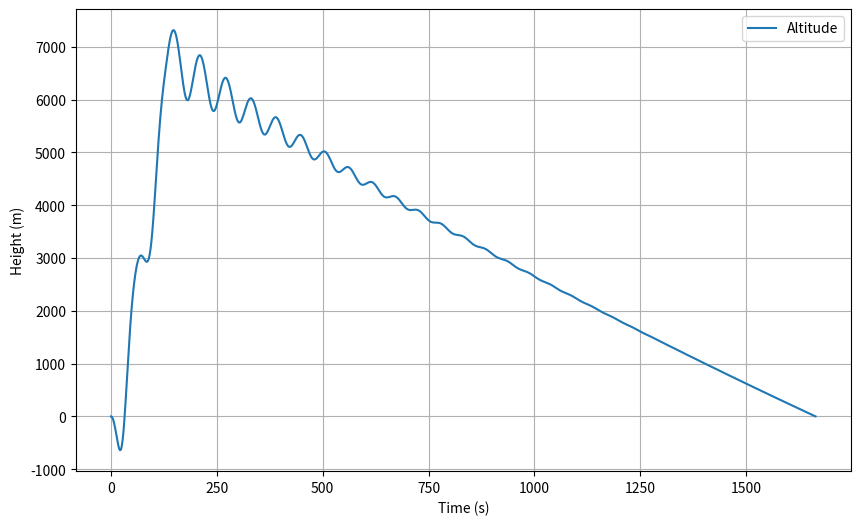
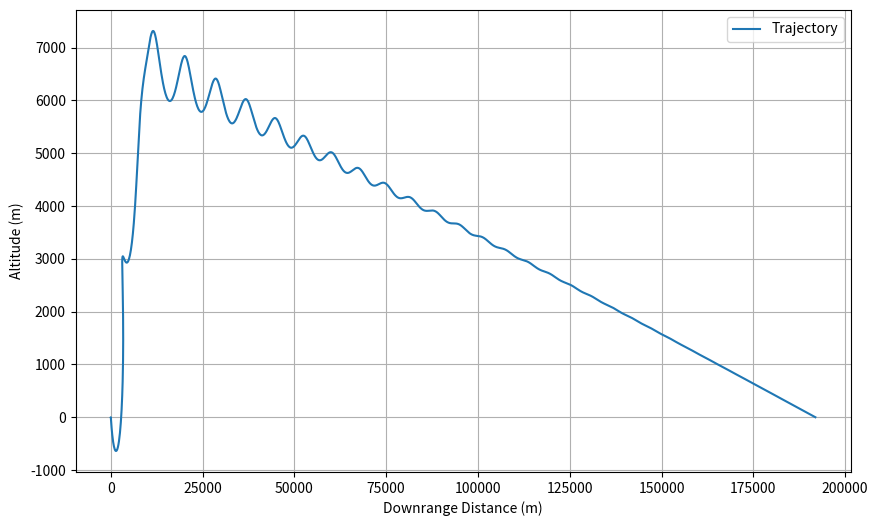

These charts were generated, in order, by the following Python code:
# imports
import numpy as np
from scipy.integrate import solve_ivp
import matplotlib.pyplot as plt
# Gen Variables
g = 9.81
rho = 1.225
H = 8500

# F-16 Inspired parameters( Double check )(not after burner at military thrust)
m_v = 8500      # kg dry mass (actual F-16 is ~8,500 kg)
m_f = 3300      # kg fuel (internal fuel load)
mm = 25.3       # kg/s fuel flow at military thrust
ve = 3000       # m/s effective exhaust velocity
A = 27.87       # m² wing reference area
Aw = 27.87      # same reference area for lift
CL = 0.5        # cruise lift coefficient
Cd = 0.02       # clean configuration drag coefficient

# Initial conditions
# case 1
y0 = 0
x0 =0
# helps to prevent sinking caused by gravity at start. Sacrifice since this is a particle ,and we are focusing on
# the relationship between thrust vectoring and non-thrust vectoring
vy0= 1.0
vx0 = 0
F0 = mm * ve
m_f0 = m_f
state0 = [y0, x0,vy0,vx0, m_f0]
t_span = (0, 5000)
theta_b = np.radians(45)
theta_v = 0
target = 5000
max_angle = np.radians(60)

#Non-Thrust Vectoring Case
def case2a(t, state):
    y,x,vy,vx,m_f = state

    # Controls mass and fuel
    if m_f > 0:
        Ft = F0
        mt = m_v + m_f
        dm_fuel_dt = -mm
    else:
        Ft = 0
        mt = m_v
        dm_fuel_dt = 0

    v_mag = np.sqrt(vx**2 + vy**2)
    # Theta Body change
    #Sacrfie for min launch angle to align with the fact this is a simulation it not suppose to be accuracy just get what we need out of it
    min_angle = np.radians(45)  # minimum launch angle
    if y < target / 2:
        # merge progress into base equation
        progress = y / (target / 2)
        theta_b = min_angle + (max_angle - min_angle) * progress
    elif y < target:
        progress = (y - target / 2) / (target / 2)
        theta_b = max_angle * (1 - progress)
    elif m_f > 0: # cruise, still have fuel
        theta_b = 0
    else:
        theta_b = -np.radians(15) # descent, fuel gone

    theta_v = np.arctan2(vy, vx)
    #Outputs
    dydt = vy
    dxdt = vx
    dvydt = (Ft * np.sin(theta_b)- mt * g - (1/2 * rho * np.exp(-y/H) * v_mag * abs(v_mag) * A * Cd) * np.sin(theta_v) + (1/2 * rho * np.exp(-y/H) * v_mag * abs(v_mag) * Aw * CL) * np.cos(theta_v)) / mt
    dvxdt = (Ft * np.cos(theta_b) - (1/2 * rho * np.exp(-y/H) * v_mag * abs(v_mag) * A * Cd) * np.cos(theta_v) - (1/2 * rho * np.exp(-y/H) * v_mag * abs(v_mag) * Aw * CL) * np.sin(theta_v)) / mt


    return[dydt, dxdt ,dvydt, dvxdt,dm_fuel_dt]

#Thrust Vectoring Case
def case2b(t, state):
    y,x,vy,vx, m_fuel = state

    # Controls mass and fuel
    if m_f > 0:
        Ft = F0
        mt = m_v + m_f
        dm_fuel_dt = -mm
    else:
        Ft = 0
        mt = m_v
        dm_fuel_dt = 0

    dydt = vy
    dxdt = vx

    dvydt = (Ft * np.sin(theta) - mt * g - ((1 / 2) * rho * np.exp(-y / H) * v * abs(v) * A * Cd) + (1/2 * rho * v * abs(v) * Aw ) ) / mt
    dvxdt = (Ft * np.cos(theta_b) - (1/2 * rho * np.exp(-y/H) * v_mag * abs(v_mag) * A * Cd) * np.cos(theta_v) - (1/2 * rho * np.exp(-y/H) * v_mag * abs(v_mag) * Aw * CL) * np.sin(theta_v)) / mt

    return [dydt, dxdt, dvydt, dxydt, dm_fuel_dt]




#*Events*
# Check for when the ground is hit after fuel is totally consumed
def hit_ground(t, state):
    y, x, vy, vx, m_f = state
    return y - 0.1  # event occurs when y = 0


hit_ground.terminal = True  # stop integration
hit_ground.direction = -1  # only trigger when y is decreasing


solution = solve_ivp(
    case2a,
    t_span,
    state0,
    events=[hit_ground],
    max_step=1
)

# Extract states
t = solution.t
y = solution.y[0]
x = solution.y[1]
vy = solution.y[2]
vx = solution.y[3]




# Graphing
plt.figure(figsize=(10, 6))
plt.plot(t, y, label='Altitude')
plt.xlabel("Time (s)")
plt.ylabel("Height (m)")
plt.grid()
plt.legend()
plt.show()

plt.figure(figsize=(10, 6))
plt.plot(x, y, label='Trajectory')
plt.xlabel("Downrange Distance (m)")
plt.ylabel("Altitude (m)")
plt.grid()
plt.legend()
plt.show()
